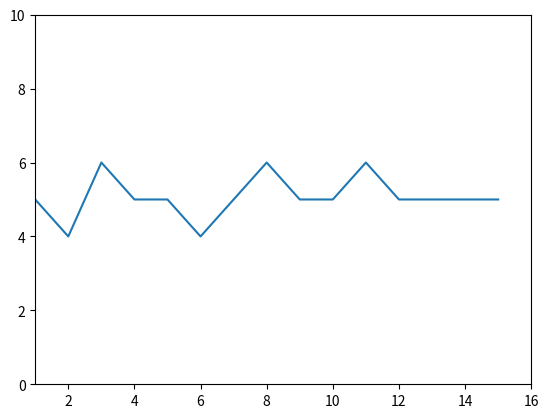

This chart was generated by the following Python code:
import matplotlib.pyplot as plt 

# Hilos  tiempo
# 1        6 ms 
# 2        5 ms
# 4        6 ms
# 8        5 ms
# 16       5 ms

x = [6,5,4,6,5,5,4,5,6,5,5,6,5,5,5,5]
plt.plot(x)
plt.axis([1, 16, 0, 10])
plt.show()